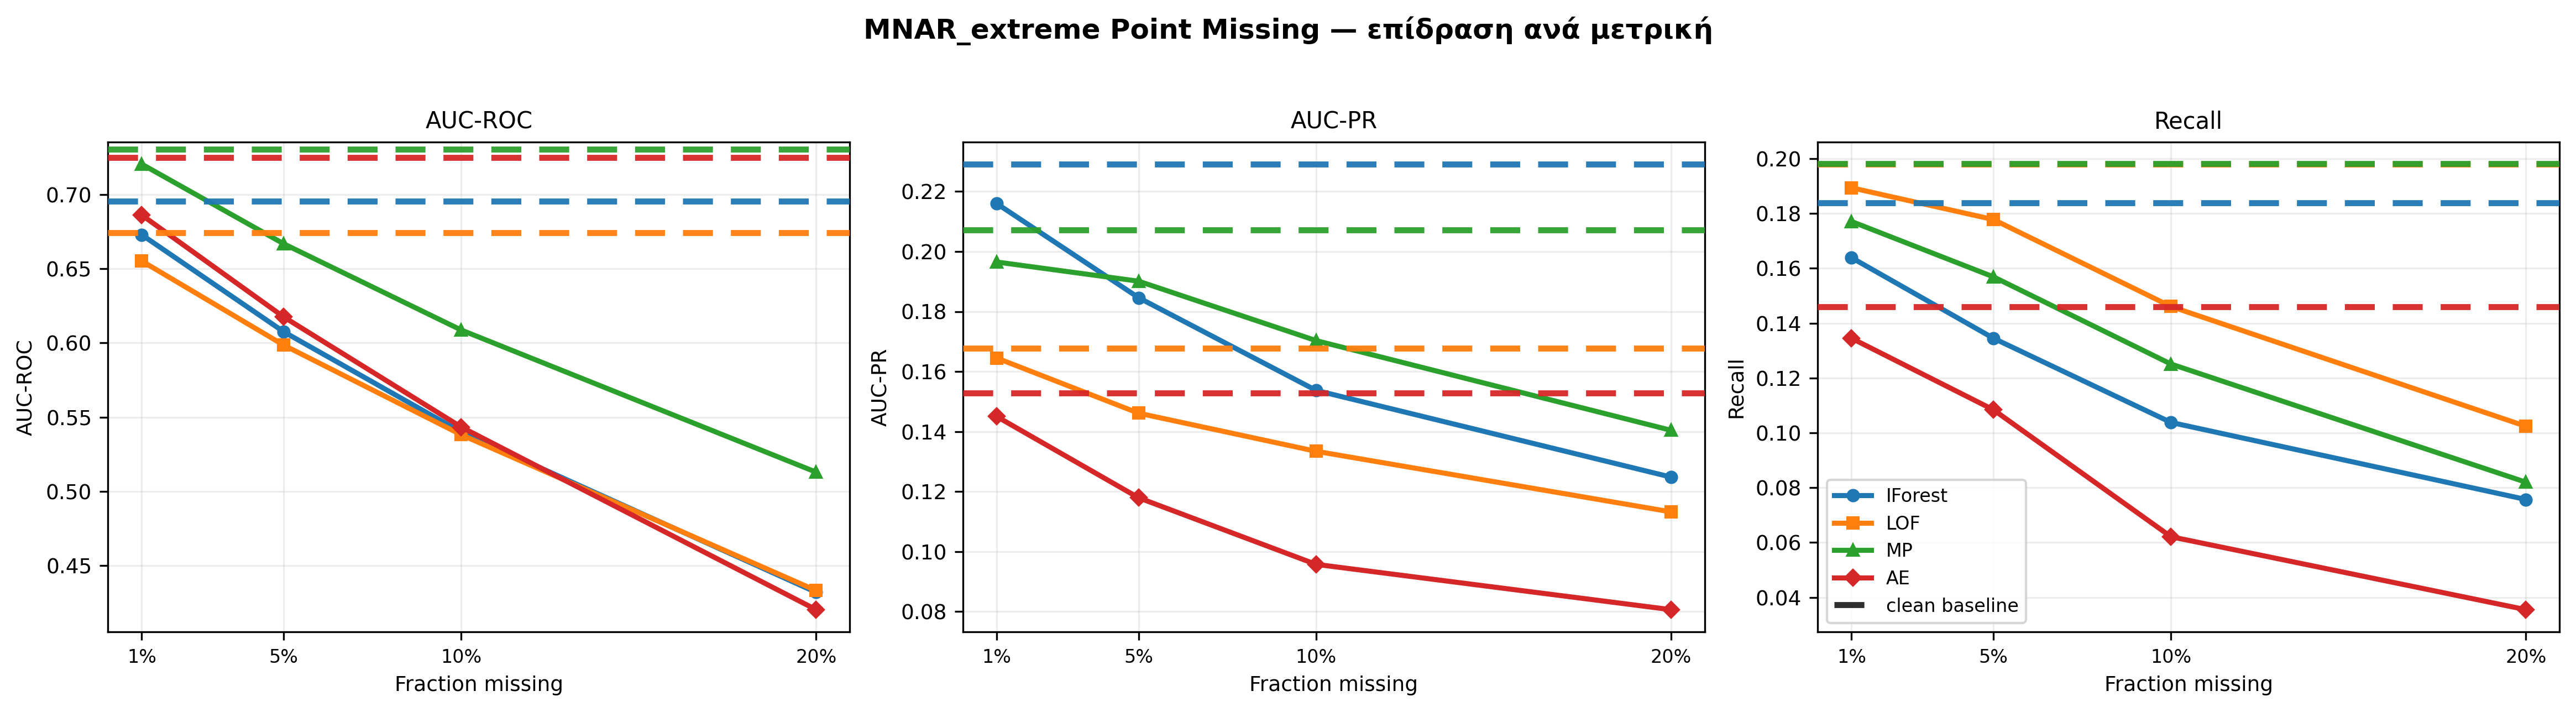

Write Python code to recreate this figure.
# -*- coding: utf-8 -*-
"""MNAR_extreme Point Missing - επίδραση ανά μετρική.
Καμπύλες: missing_mnar (mechanism=mnar_extreme). Baseline: φιλτραρισμένη στα 141 αρχεία του πειράματος.
Παλέτα: IForest=μπλε, LOF=πορτοκαλί, MP=πράσινο, AE=κόκκινο."""
import os
import pandas as pd
import matplotlib
matplotlib.use("Agg")
import matplotlib.pyplot as plt
from matplotlib.lines import Line2D

ROOT = os.path.abspath(".")
SUMMARY = os.path.join(ROOT, "results", "experiments", "missing_mnar", "summary.csv")
CHECKPOINT = os.path.join(ROOT, "results", "experiments", "missing_mnar", "checkpoint.csv")
BASELINE = os.path.join(ROOT, "results", "tables", "baseline_final_subset.csv")

MODELS = ["IForest", "LOF", "MP", "AE"]
COLORS = {"IForest": "#1f77b4", "LOF": "#ff7f0e", "MP": "#2ca02c", "AE": "#d62728"}
MARKERS = {"IForest": "o", "LOF": "s", "MP": "^", "AE": "D"}
METRICS = [("mean_AUC_ROC", "AUC_ROC", "AUC-ROC"),
           ("mean_AUC_PR", "AUC_PR", "AUC-PR"),
           ("mean_Recall", "Recall", "Recall")]

s = pd.read_csv(SUMMARY)
s = s[s["mechanism"] == "mnar_extreme"]
s["model"] = s["model"].replace({"Autoencoder": "AE", "Matrix Profile": "MP", "ME": "MP"})
summ = s.groupby(["fraction", "model"], as_index=False)[["mean_AUC_ROC", "mean_AUC_PR", "mean_Recall"]].mean()

bl = pd.read_csv(BASELINE)
bl["model"] = bl["model"].replace({"Autoencoder": "AE", "Matrix Profile": "MP", "ME": "MP"})
ck = pd.read_csv(CHECKPOINT, low_memory=False)
exp = set(ck[ck["error"].isna()]["file"].unique())
blf = bl[bl["file"].isin(exp) & bl["model"].isin(MODELS)]
base = {m[1]: blf.groupby("model")[m[1]].mean().to_dict() for m in METRICS}
print("baseline files:", blf["file"].nunique())

plt.rcParams.update({"figure.dpi": 130, "savefig.dpi": 300, "font.size": 9,
    "axes.titlesize": 10, "axes.labelsize": 9, "legend.fontsize": 8,
    "axes.grid": True, "grid.alpha": 0.22, "grid.linestyle": "-"})
fig, axes = plt.subplots(1, 3, figsize=(15.6, 4.1), sharex=True)
for ax, (sc, bc, title) in zip(axes, METRICS):
    for m in MODELS:
        sub = summ[summ["model"] == m].sort_values("fraction")
        if sub.empty: continue
        ax.plot(sub["fraction"], sub[sc], color=COLORS[m], marker=MARKERS[m],
                linewidth=2.2, markersize=4.8, label=m, zorder=3)
    for m in MODELS:
        v = base[bc].get(m)
        if v is not None and pd.notna(v):
            ax.axhline(v, color=COLORS[m], linestyle=(0, (5, 3)), linewidth=2.6, alpha=0.95, zorder=4)
    fr = sorted(summ["fraction"].dropna().unique())
    ax.set_xticks(fr); ax.set_xticklabels([f"{f:.0%}" for f in fr], fontsize=8)
    ax.set_xlabel("Fraction missing"); ax.set_ylabel(title); ax.set_title(title)
fig.suptitle("MNAR_extreme Point Missing — επίδραση ανά μετρική", y=1.03, fontsize=12, fontweight="bold")
h, l = axes[2].get_legend_handles_labels()
h.append(Line2D([0], [0], color="#222222", linestyle=(0, (5, 3)), linewidth=2.6, alpha=0.95)); l.append("clean baseline")
axes[2].legend(handles=h, labels=l, loc="lower left", frameon=True)
fig.tight_layout()
out = os.path.join(ROOT, "plot_mnar_extreme_point_141.png")
fig.savefig(out, bbox_inches="tight", facecolor="white"); plt.close(fig)
print("Saved:", out)
